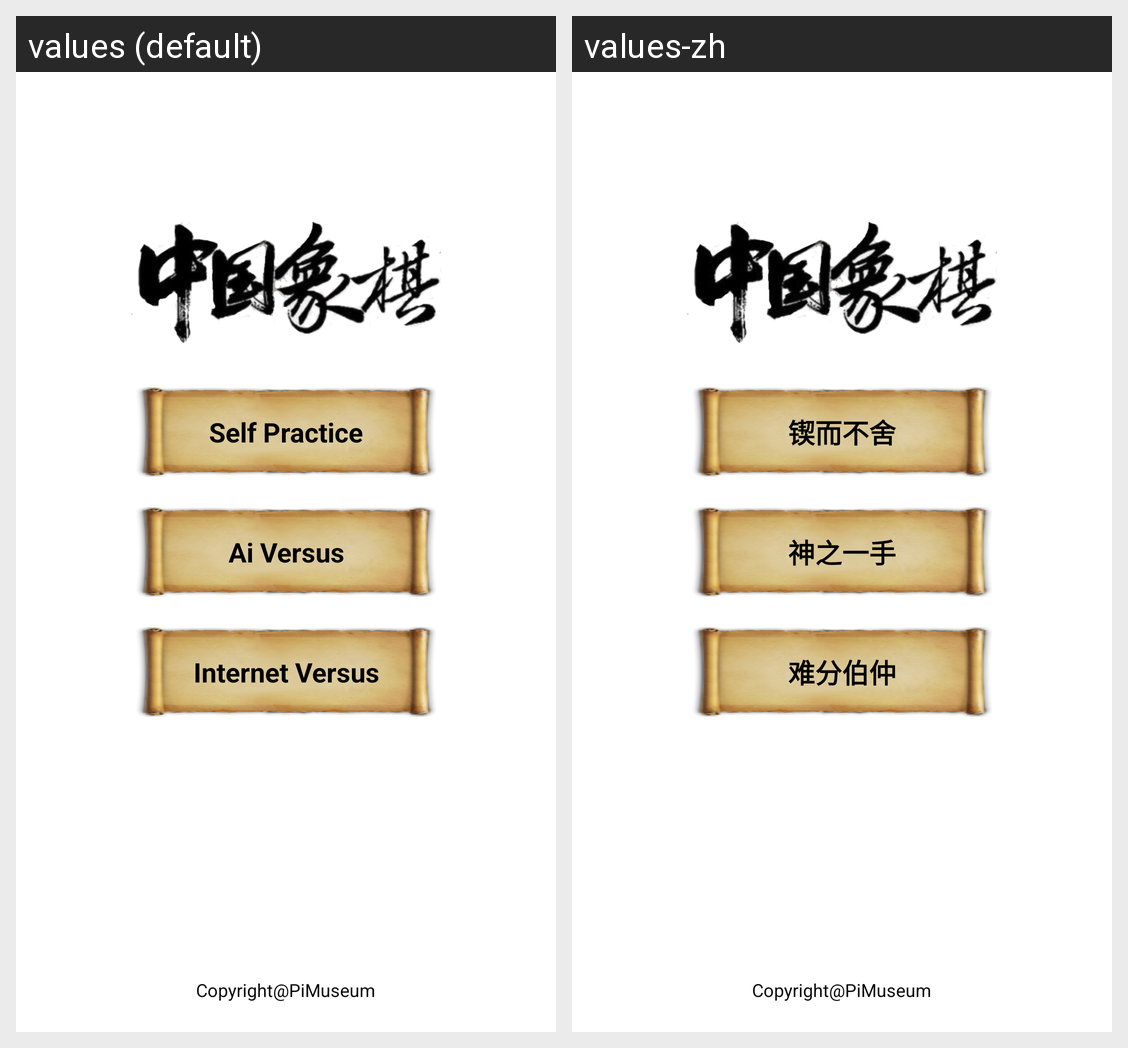

Locale-by-locale string values for the Android screen shown in this grid:
Android screen res/layout/activity_chess_enter.xml rendered under 2 locales, left to right: values (default), values-zh. Device: Nexus 5 (rendered at 1080×1920; each locale shown at half size, 540×960, under a caption strip naming it); theme Theme.MaterialComponents.DayNight.NoActionBar.
Strings drawn on this screen, with the default value and each locale's value (text and hints the layout hard-codes, and strings that could not be matched under every locale, appear in the picture but are not listed):

self_practice
  values: Self Practice
  values-zh: 锲而不舍

ai_versus
  values: Ai Versus
  values-zh: 神之一手

internet_versus
  values: Internet Versus
  values-zh: 难分伯仲

copyright
  values: Copyright@PiMuseum
  values-zh: Copyright@PiMuseum  [not translated; the default value is used]
